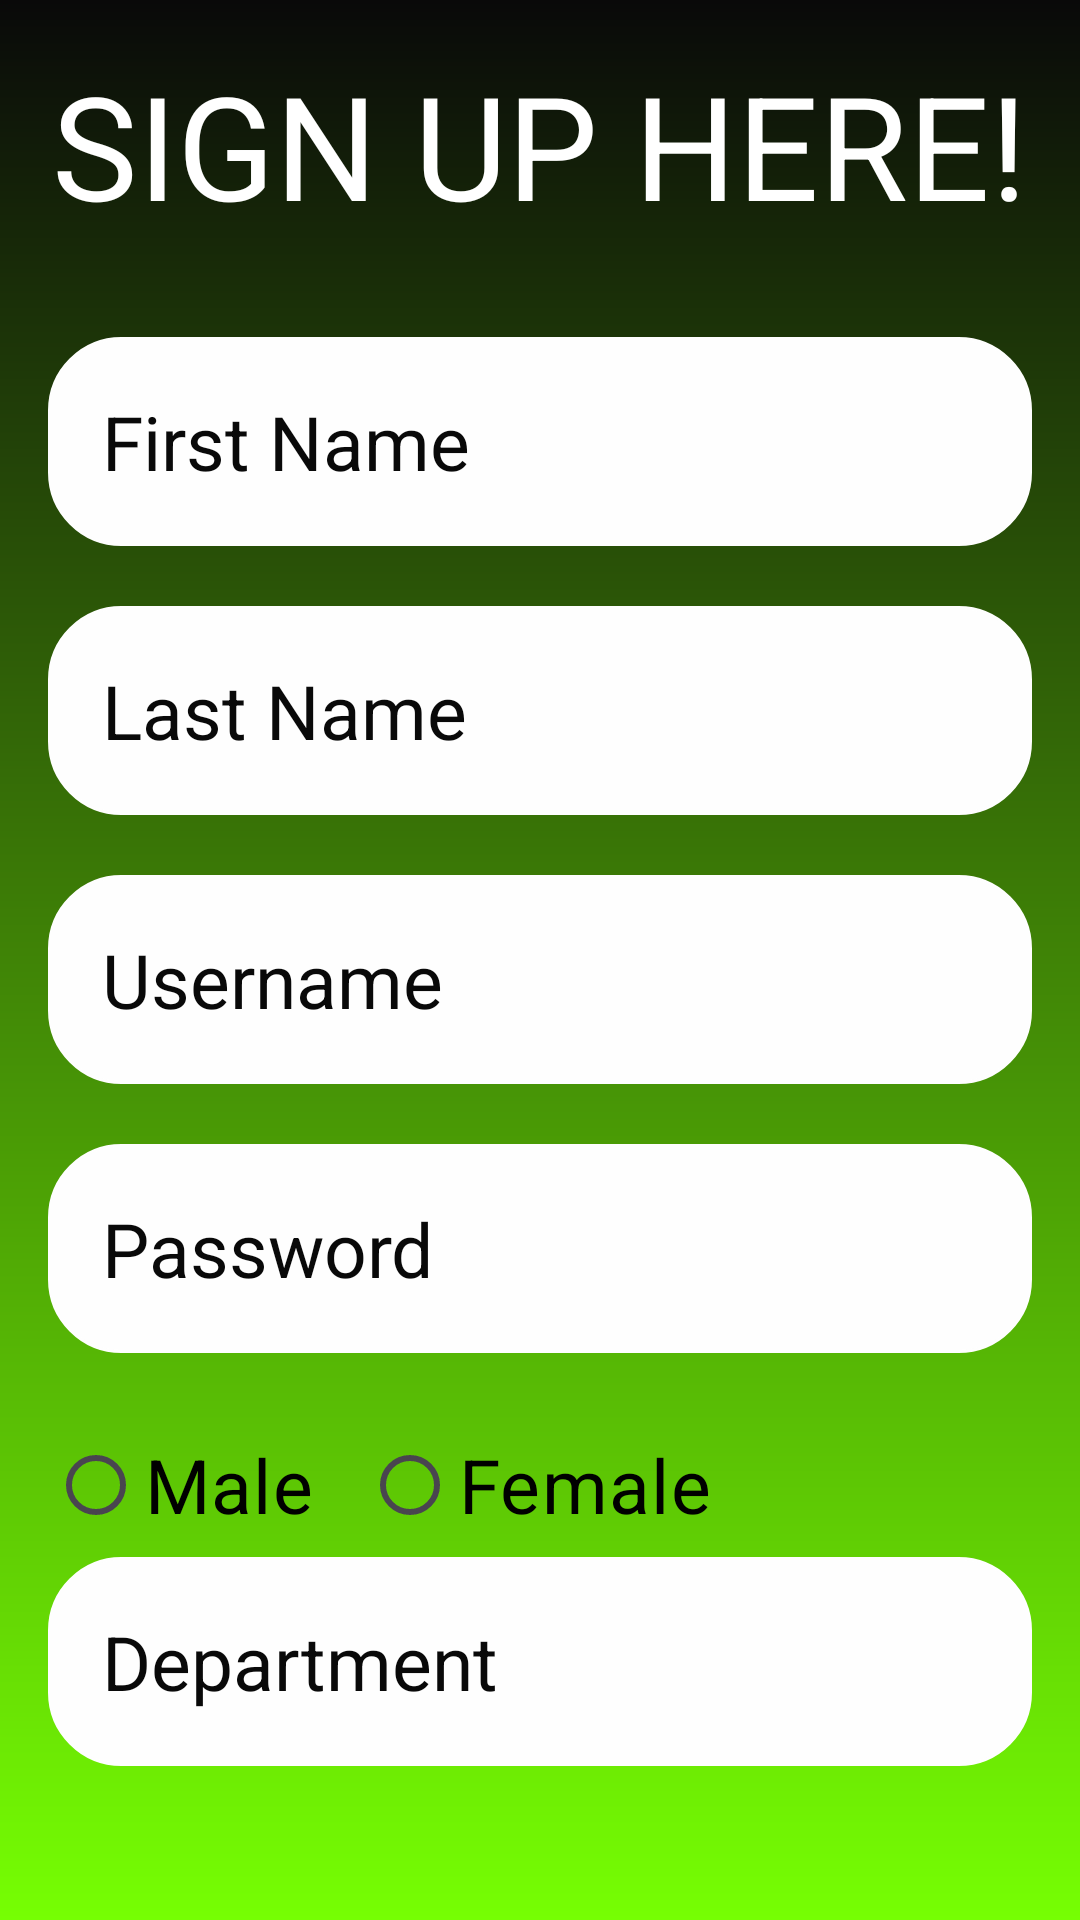

Android layout source for this screen:
<!-- AndroidManifest.xml: application theme Theme.WINCARA -->
<!-- res/layout/activity_sign_up.xml -->
<?xml version="1.0" encoding="utf-8"?>
<LinearLayout xmlns:android="http://schemas.android.com/apk/res/android"
    xmlns:app="http://schemas.android.com/apk/res-auto"
    xmlns:tools="http://schemas.android.com/tools"
    android:layout_width="match_parent"
    android:layout_height="match_parent"
    android:background="@drawable/background"
    android:orientation="vertical"
    android:padding="16dp"
    tools:context=".SignUpActivity">

    <TextView
        android:id="@+id/textView"
        android:layout_width="wrap_content"
        android:layout_height="wrap_content"
        android:text="SIGN UP HERE!"
        android:textColor="@android:color/white"
        android:textSize="48sp"
        android:layout_gravity="center_horizontal"
        android:layout_marginBottom="32dp" />
    <EditText
        android:id="@+id/firstNameEditText"
        android:layout_width="match_parent"
        android:layout_height="wrap_content"
        android:hint="First Name"
        android:textSize="25sp"
        android:textColor="@color/black"
        android:textColorHint="@color/black"
        android:background="@drawable/rounded_circle"
        android:padding="18dp"
        android:backgroundTint="@color/white"
        android:layout_marginBottom="20dp" />


    <EditText
        android:id="@+id/lastNameEditText"
        android:layout_width="match_parent"
        android:layout_height="wrap_content"
        android:hint="Last Name"
        android:textSize="25sp"
        android:textColor="@color/black"
        android:textColorHint="@color/black"
        android:background="@drawable/rounded_circle"
        android:padding="18dp"
        android:backgroundTint="@color/white"
        android:layout_marginBottom="20dp" />


    <EditText
        android:id="@+id/usernameEditText"
        android:layout_width="match_parent"
        android:layout_height="wrap_content"
        android:hint="Username"
        android:textSize="25sp"
        android:textColor="@color/black"
        android:textColorHint="@color/black"
        android:background="@drawable/rounded_circle"
        android:padding="18dp"
        android:backgroundTint="@color/white"
        android:layout_marginBottom="20dp" />
    <EditText
        android:id="@+id/passwordEditText"
        android:layout_width="match_parent"
        android:layout_height="wrap_content"
        android:hint="Password"
        android:inputType="textPassword"
        android:textSize="25sp"
        android:textColor="@color/black"
        android:textColorHint="@color/black"
        android:background="@drawable/rounded_circle"
        android:padding="18dp"
        android:backgroundTint="@color/white"
        android:layout_marginBottom="20dp" />


    <RadioGroup
        android:id="@+id/genderRadioGroup"
        android:layout_width="wrap_content"
        android:layout_height="wrap_content"
        android:orientation="horizontal">

        <RadioButton
            android:id="@+id/maleRadioButton"
            android:layout_width="wrap_content"
            android:layout_height="wrap_content"
            android:text="Male"
            android:textSize="25sp"
            android:textColor="@android:color/black" />

        <RadioButton
            android:id="@+id/femaleRadioButton"
            android:layout_width="wrap_content"
            android:layout_height="wrap_content"
            android:text="Female"
            android:textSize="25sp"
            android:textColor="@android:color/black"
            android:layout_marginStart="16dp" />

    </RadioGroup>


    <EditText
        android:id="@+id/departmentEditText"
        android:layout_width="match_parent"
        android:layout_height="wrap_content"
        android:hint="Department"
        android:textSize="25sp"
        android:textColor="@color/black"
        android:textColorHint="@color/black"
        android:background="@drawable/rounded_circle"
        android:padding="18dp"
        android:backgroundTint="@color/white"
        android:layout_marginBottom="20dp" />


    <Button
        android:id="@+id/signupButton"
        android:layout_width="wrap_content"
        android:layout_height="wrap_content"
        android:layout_gravity="center_horizontal"
        android:text="Sign Up"
        android:textSize="20sp"
        android:backgroundTint="@color/yellow"
        android:textColor="@color/black"
        android:layout_marginBottom="32dp" />


    <Button
        android:id="@+id/button"
        android:layout_width="wrap_content"
        android:layout_height="wrap_content"
        android:text="Login instead"
        android:textSize="20sp"
        android:textColor="@android:color/holo_blue_light"
        android:backgroundTint="@android:color/transparent"/>

</LinearLayout>
<!-- resources referenced by this layout -->
<resources>
  <color name="black">#090909</color>
  <color name="white">#FEFEFE</color>
  <color name="yellow">#E9CC70</color>
  <!-- drawable background (drawable) -->
  <?xml version="1.0" encoding="utf-8"?>
  <shape xmlns:android="http://schemas.android.com/apk/res/android">
      <gradient
          android:angle="100"
          android:endColor="#76FF03"
          android:startColor="@color/black"
          android:type="linear" />
  </shape>
  <!-- drawable rounded_circle (drawable) -->
  <?xml version="1.0" encoding="utf-8"?>
  <shape xmlns:android="http://schemas.android.com/apk/res/android"
      android:shape="rectangle">
      <corners android:radius="24dp"/>
      <stroke android:width="1dp" android:color="@color/design_default_color_background"/>
  
  </shape>
  <style name="Theme.WINCARA" parent="Base.Theme.WINCARA" />
  <style name="Base.Theme.WINCARA" parent="Theme.Material3.DayNight.NoActionBar">
          
          
      </style>
</resources>
